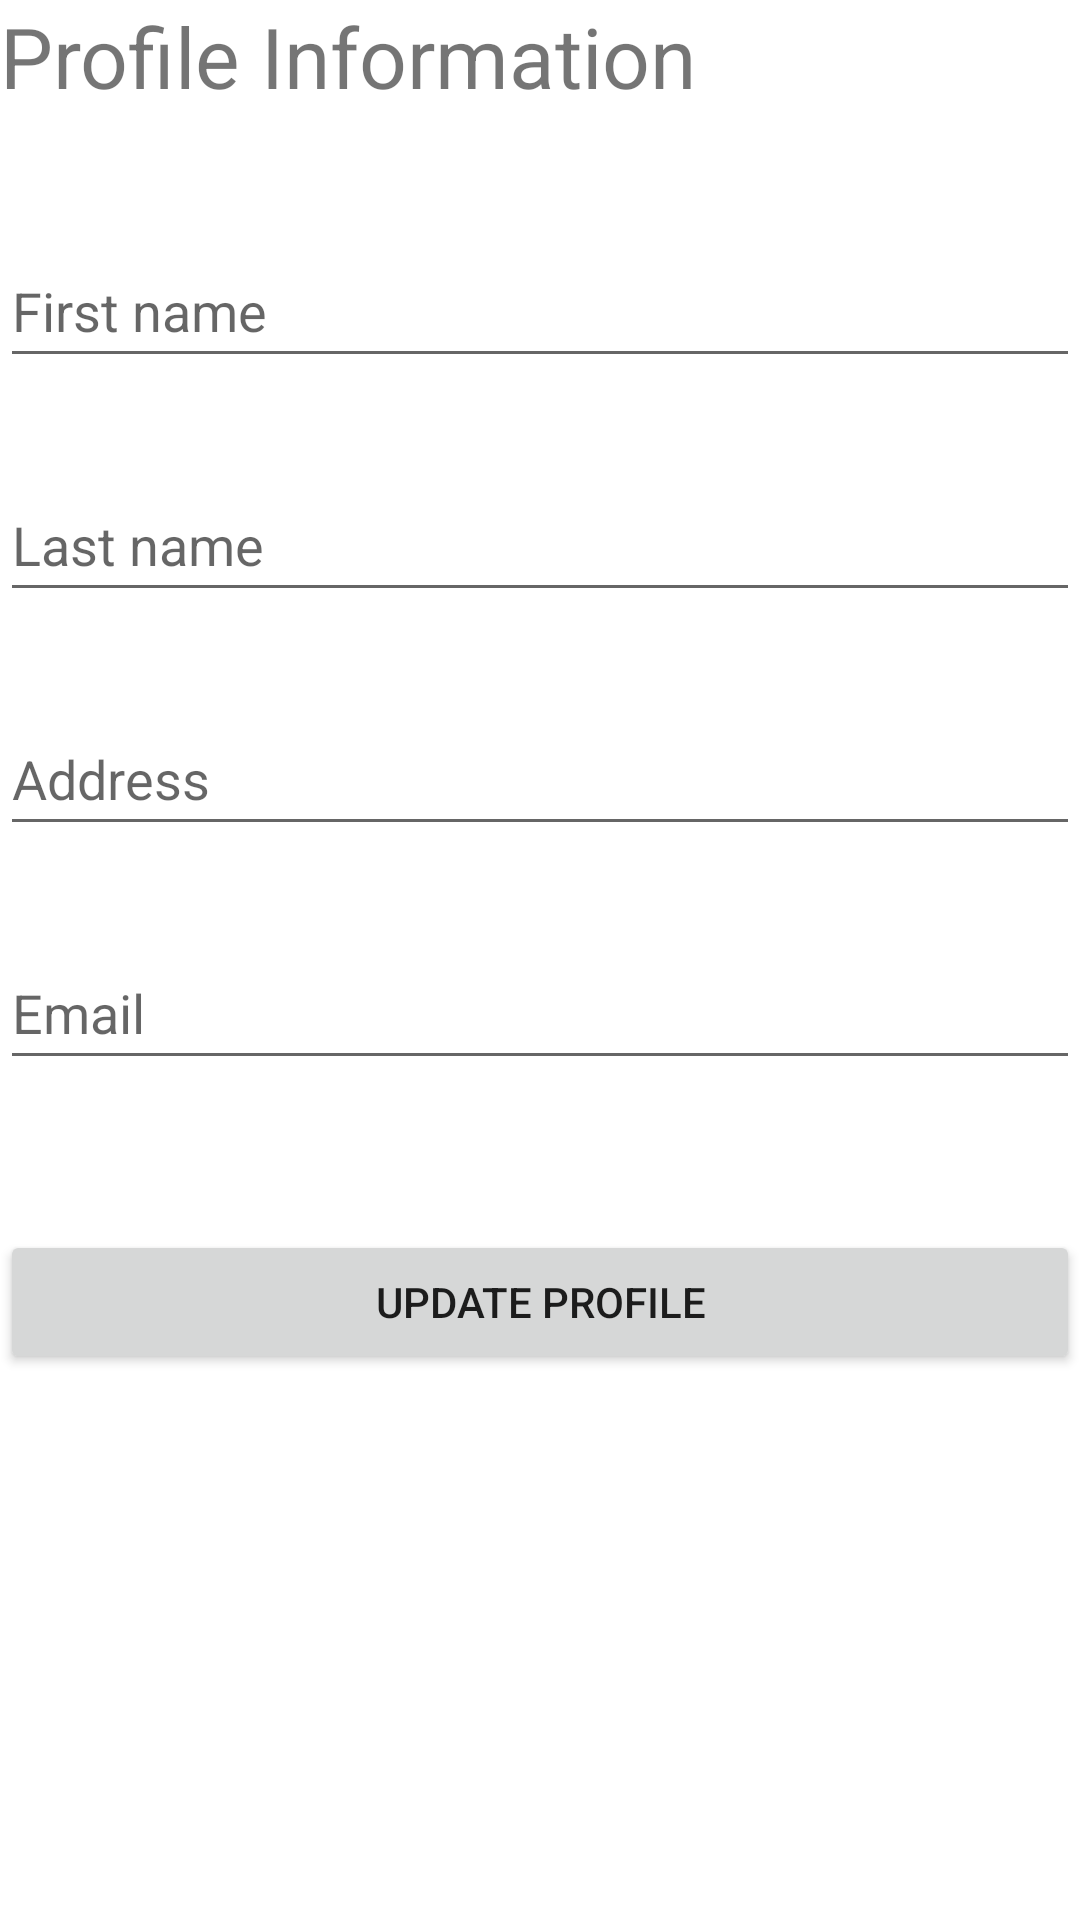

The Android layout XML behind this screen, and the referenced resources:
<!-- AndroidManifest.xml: application theme Theme.EBridge -->
<!-- res/layout/activity_profile.xml -->
<?xml version="1.0" encoding="utf-8"?>
<androidx.drawerlayout.widget.DrawerLayout xmlns:android="http://schemas.android.com/apk/res/android"
    xmlns:app="http://schemas.android.com/apk/res-auto"
    xmlns:tools="http://schemas.android.com/tools"
    android:id="@+id/id_profile_layout"
    android:layout_width="match_parent"
    android:layout_height="match_parent"
    android:layout_margin="10dp"
    tools:context=".LoginActivity">

    <LinearLayout
        android:layout_width="match_parent"
        android:layout_height="match_parent"
        android:orientation="vertical">

        <TextView
            android:id="@+id/titleForgot"
            android:layout_width="match_parent"
            android:layout_height="wrap_content"
            android:ems="10"
            android:inputType="textPersonName"
            android:minHeight="48dp"
            android:text="Profile Information"
            android:textSize="28dp" />

        <EditText
            android:id="@+id/emailAddressField"
            android:layout_width="match_parent"
            android:layout_height="wrap_content"
            android:layout_marginTop="30dp"
            android:ems="10"
            android:hint="First name"
            android:inputType="textEmailAddress"
            android:minHeight="48dp" />

        <EditText
            android:id="@+id/emailAddressField2"
            android:layout_width="match_parent"
            android:layout_height="wrap_content"
            android:layout_marginTop="30dp"
            android:ems="10"
            android:hint="Last name"
            android:inputType="textEmailAddress"
            android:minHeight="48dp" />

        <EditText
            android:id="@+id/emailAddressField3"
            android:layout_width="match_parent"
            android:layout_height="wrap_content"
            android:layout_marginTop="30dp"
            android:ems="10"
            android:hint="Address"
            android:inputType="textEmailAddress"
            android:minHeight="48dp" />

        <EditText
            android:id="@+id/editTextTextEmailAddress"
            android:layout_width="match_parent"
            android:layout_height="wrap_content"
            android:layout_marginTop="30dp"
            android:ems="10"
            android:hint="Email"
            android:inputType="textEmailAddress"
            android:minHeight="48dp" />

        <Button
            android:id="@+id/login2"
            android:layout_width="match_parent"
            android:layout_height="wrap_content"
            android:layout_below="@+id/login_password"
            android:layout_marginTop="50dp"
            android:text="Update Profile" />

    </LinearLayout>

    <com.google.android.material.navigation.NavigationView
        android:layout_width="wrap_content"
        android:id="@+id/nav_view"
        android:layout_height="match_parent"
        android:layout_gravity="start"
        app:menu="@menu/navigation_menu_student" />
</androidx.drawerlayout.widget.DrawerLayout>
<!-- resources referenced by this layout -->
<resources>
  <style name="Theme.EBridge" parent="Theme.MaterialComponents.DayNight.DarkActionBar">
          
          <item name="colorPrimary">@color/purple_500</item>
          <item name="colorPrimaryVariant">@color/purple_700</item>
          <item name="colorOnPrimary">@color/white</item>
          
          <item name="colorSecondary">@color/teal_200</item>
          <item name="colorSecondaryVariant">@color/teal_700</item>
          <item name="colorOnSecondary">@color/black</item>
          
          <item name="android:statusBarColor" tools:targetApi="l">?attr/colorPrimaryVariant</item>
          
      </style>
  <!-- not gathered from this repository: default colours our renderer supplied (Android Studio template values) -->
  <color name="purple_500">#FF6200EE</color>
  <color name="purple_700">#FF3700B3</color>
  <color name="teal_200">#FF03DAC5</color>
  <color name="teal_700">#FF018786</color>
  <color name="black">#FF000000</color>
  <color name="white">#FFFFFFFF</color>
</resources>
